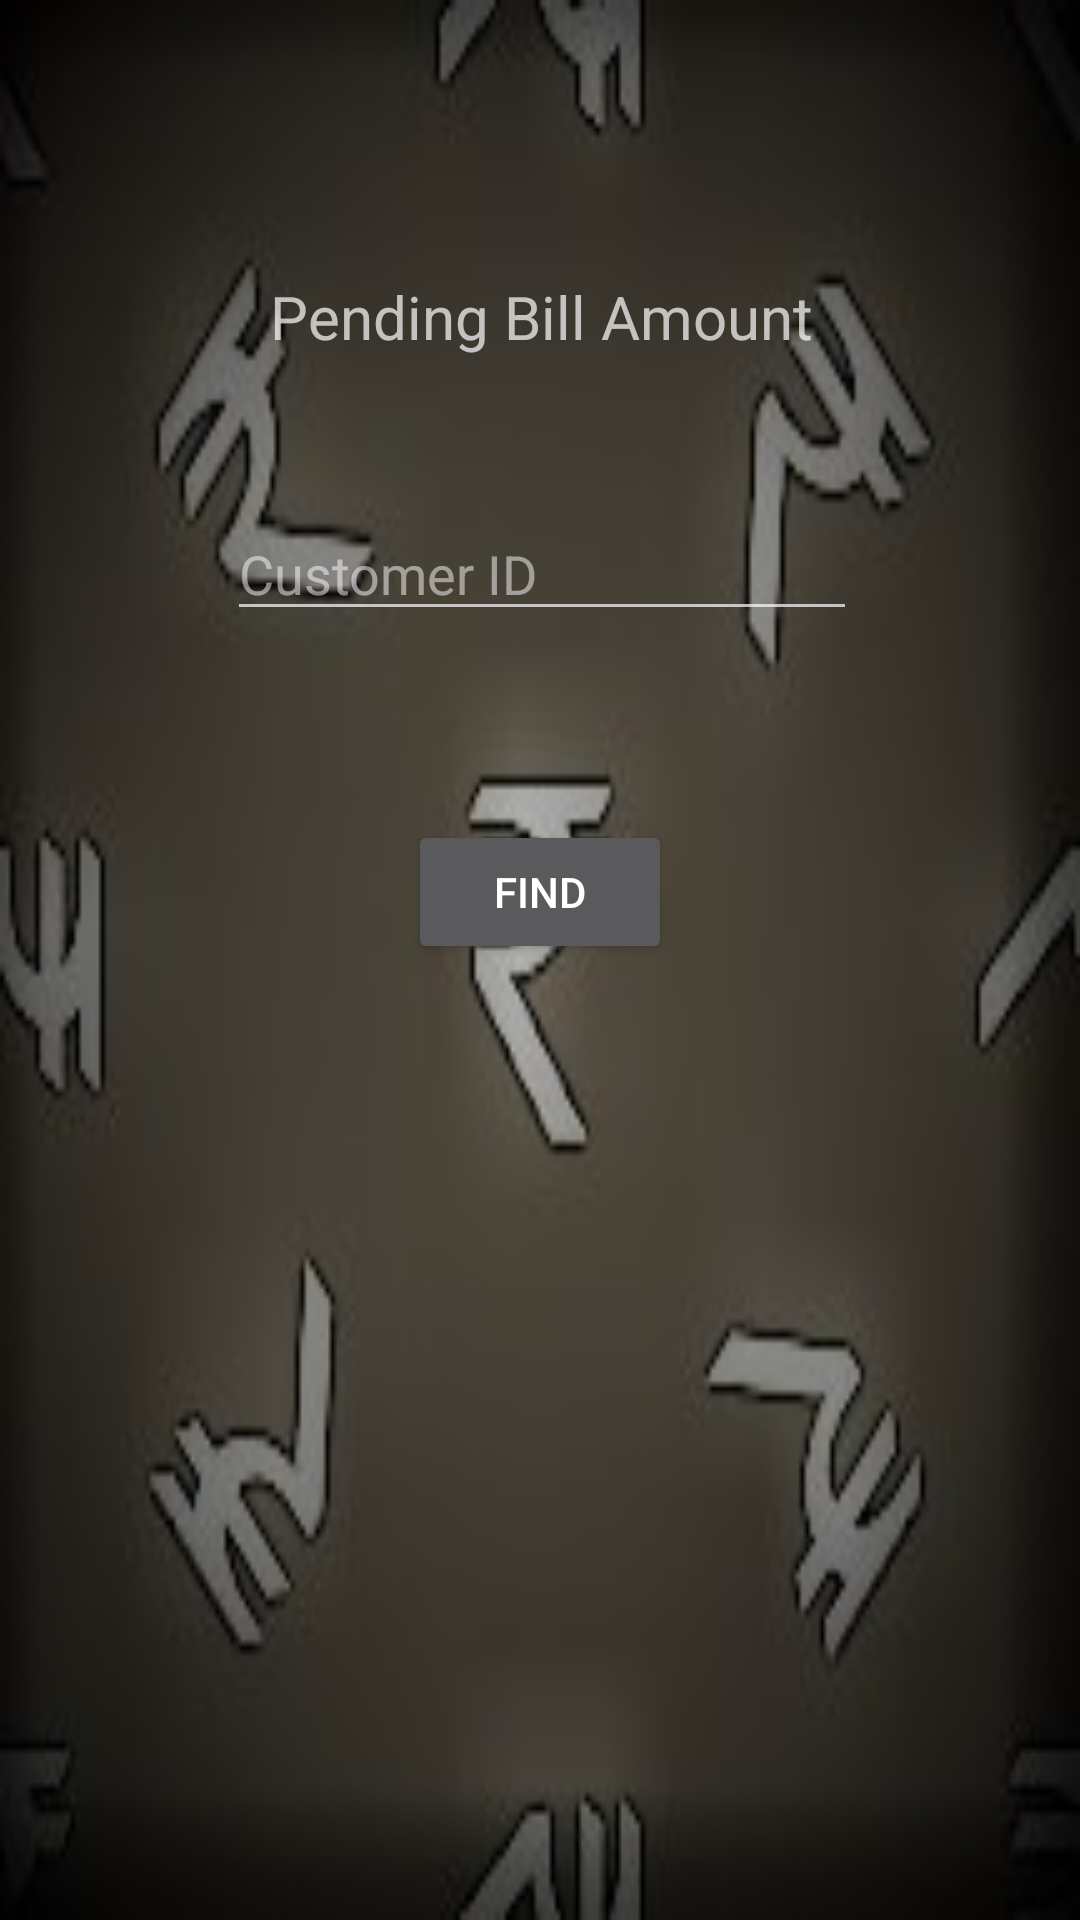

Android layout source for this screen:
<!-- AndroidManifest.xml: application theme AppTheme -->
<!-- res/layout/activity_find_user.xml -->
<?xml version="1.0" encoding="utf-8"?>
<android.support.constraint.ConstraintLayout xmlns:android="http://schemas.android.com/apk/res/android"
    xmlns:app="http://schemas.android.com/apk/res-auto"
    xmlns:tools="http://schemas.android.com/tools"
    android:layout_width="match_parent"
    android:layout_height="match_parent"
    android:background="@drawable/rupeeg"
    android:theme="@style/Base.ThemeOverlay.AppCompat.Dark"
    tools:context=".FindUser">


    <TextView
        android:id="@+id/Find_title"
        android:layout_width="wrap_content"
        android:layout_height="wrap_content"
        android:layout_marginEnd="55dp"
        android:layout_marginStart="56dp"
        android:layout_marginTop="92dp"
        android:text="Pending Bill Amount"
        android:textSize="20sp"
        app:layout_constraintEnd_toEndOf="parent"
        app:layout_constraintHorizontal_bias="0.5"
        app:layout_constraintStart_toStartOf="parent"
        app:layout_constraintTop_toTopOf="parent" />

    <EditText
        android:id="@+id/cid"
        android:layout_width="wrap_content"
        android:layout_height="wrap_content"
        android:layout_marginEnd="84dp"
        android:layout_marginStart="85dp"
        android:layout_marginTop="50dp"
        android:ems="10"
        android:hint="Customer ID"
        android:inputType="number"
        app:layout_constraintEnd_toEndOf="parent"
        app:layout_constraintStart_toStartOf="parent"
        app:layout_constraintTop_toBottomOf="@+id/Find_title" />

    <Button
        android:id="@+id/findButton"
        android:layout_width="wrap_content"
        android:layout_height="wrap_content"
        android:layout_marginEnd="148dp"
        android:layout_marginStart="148dp"
        android:layout_marginTop="63dp"
        android:text="Find"
        app:layout_constraintEnd_toEndOf="parent"
        app:layout_constraintStart_toStartOf="parent"
        app:layout_constraintTop_toBottomOf="@+id/cid" />

    <TextView
        android:id="@+id/cname"
        android:layout_width="337dp"
        android:layout_height="113dp"
        android:layout_marginEnd="8dp"
        android:layout_marginStart="8dp"
        android:layout_marginTop="8dp"
        android:fontFamily="sans-serif-condensed"
        android:textSize="30sp"
        app:layout_constraintEnd_toEndOf="parent"
        app:layout_constraintStart_toStartOf="parent"
        app:layout_constraintTop_toBottomOf="@+id/findButton" />

    <TextView
        android:id="@+id/Total"
        android:layout_width="341dp"
        android:layout_height="60dp"
        android:layout_marginStart="23dp"
        android:fontFamily="sans-serif-condensed"
        android:textSize="18sp"
        app:layout_constraintBottom_toTopOf="@+id/Find_title"
        app:layout_constraintEnd_toEndOf="parent"
        app:layout_constraintHorizontal_bias="0.0"
        app:layout_constraintStart_toStartOf="parent"
        app:layout_constraintTop_toTopOf="parent" />

    <Button
        android:id="@+id/pay"
        android:layout_width="wrap_content"
        android:layout_height="wrap_content"
        android:text="Update Payment"
        android:visibility="invisible"
        app:layout_constraintBottom_toBottomOf="parent"
        app:layout_constraintEnd_toEndOf="parent"
        app:layout_constraintHorizontal_bias="0.5"
        app:layout_constraintStart_toStartOf="parent"
        app:layout_constraintTop_toBottomOf="@+id/cname" />

</android.support.constraint.ConstraintLayout>
<!-- resources referenced by this layout -->
<resources>
  <!-- drawable rupeeg: jpg bitmap (drawable, 30454 bytes) -->
  <style name="AppTheme" parent="Base.Theme.AppCompat.Light.DarkActionBar">
          
          <item name="colorPrimary">@color/colorPrimary</item>
          <item name="colorPrimaryDark">@color/colorPrimaryDark</item>
          <item name="colorAccent">@color/colorAccent</item>
      </style>
  <color name="colorPrimary">#3F51B5</color>
  <color name="colorPrimaryDark">#303F9F</color>
  <color name="colorAccent">#9494ff</color>
</resources>
